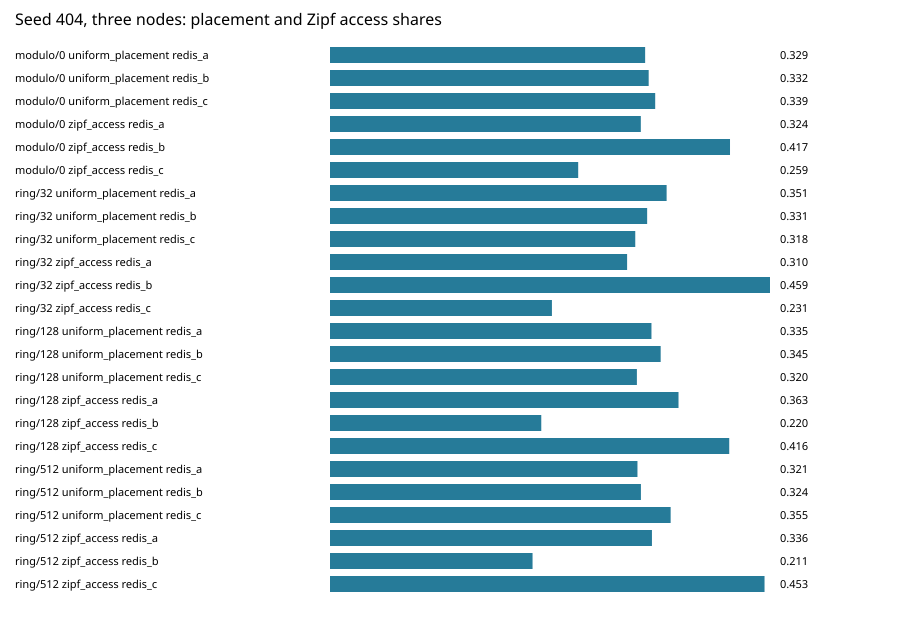

Data behind this chart, as committed beside it:
trial, seed, algorithm, vnodes, nodes, workload, node_id, count, total, share, max_mean, cv
1, 404, modulo, 0, 1, uniform_placement, redis_a, 10000, 10000, 1.0, 1.0, 0.0
1, 404, modulo, 0, 1, zipf_access, redis_a, 10000, 10000, 1.0, 1.0, 0.0
1, 404, modulo, 0, 2, uniform_placement, redis_a, 4962, 10000, 0.4962, 1.008, 0.0076
1, 404, modulo, 0, 2, uniform_placement, redis_b, 5038, 10000, 0.5038, 1.008, 0.0076
1, 404, modulo, 0, 2, zipf_access, redis_a, 4539, 10000, 0.4539, 1.092, 0.0922
1, 404, modulo, 0, 2, zipf_access, redis_b, 5461, 10000, 0.5461, 1.092, 0.0922
1, 404, modulo, 0, 3, uniform_placement, redis_a, 3286, 10000, 0.3286, 1.017, 0.01305
1, 404, modulo, 0, 3, uniform_placement, redis_b, 3323, 10000, 0.3323, 1.017, 0.01305
1, 404, modulo, 0, 3, uniform_placement, redis_c, 3391, 10000, 0.3391, 1.017, 0.01305
1, 404, modulo, 0, 3, zipf_access, redis_a, 3241, 10000, 0.3241, 1.251, 0.1949
1, 404, modulo, 0, 3, zipf_access, redis_b, 4171, 10000, 0.4171, 1.251, 0.1949
1, 404, modulo, 0, 3, zipf_access, redis_c, 2588, 10000, 0.2588, 1.251, 0.1949
1, 404, modulo, 0, 4, uniform_placement, redis_a, 2526, 10000, 0.2526, 1.033, 0.0234
1, 404, modulo, 0, 4, uniform_placement, redis_b, 2583, 10000, 0.2583, 1.033, 0.0234
1, 404, modulo, 0, 4, uniform_placement, redis_c, 2436, 10000, 0.2436, 1.033, 0.0234
1, 404, modulo, 0, 4, uniform_placement, redis_d, 2455, 10000, 0.2455, 1.033, 0.0234
1, 404, modulo, 0, 4, zipf_access, redis_a, 2184, 10000, 0.2184, 1.7, 0.4405
1, 404, modulo, 0, 4, zipf_access, redis_b, 4251, 10000, 0.4251, 1.7, 0.4405
1, 404, modulo, 0, 4, zipf_access, redis_c, 2355, 10000, 0.2355, 1.7, 0.4405
1, 404, modulo, 0, 4, zipf_access, redis_d, 1210, 10000, 0.121, 1.7, 0.4405
1, 404, ring, 32, 1, uniform_placement, redis_a, 10000, 10000, 1.0, 1.0, 0.0
1, 404, ring, 32, 1, zipf_access, redis_a, 10000, 10000, 1.0, 1.0, 0.0
1, 404, ring, 32, 2, uniform_placement, redis_a, 4967, 10000, 0.4967, 1.007, 0.0066
1, 404, ring, 32, 2, uniform_placement, redis_b, 5033, 10000, 0.5033, 1.007, 0.0066
1, 404, ring, 32, 2, zipf_access, redis_a, 4144, 10000, 0.4144, 1.171, 0.1712
1, 404, ring, 32, 2, zipf_access, redis_b, 5856, 10000, 0.5856, 1.171, 0.1712
1, 404, ring, 32, 3, uniform_placement, redis_a, 3510, 10000, 0.351, 1.053, 0.04044
1, 404, ring, 32, 3, uniform_placement, redis_b, 3307, 10000, 0.3307, 1.053, 0.04044
1, 404, ring, 32, 3, uniform_placement, redis_c, 3183, 10000, 0.3183, 1.053, 0.04044
1, 404, ring, 32, 3, zipf_access, redis_a, 3098, 10000, 0.3098, 1.376, 0.2829
1, 404, ring, 32, 3, zipf_access, redis_b, 4588, 10000, 0.4588, 1.376, 0.2829
1, 404, ring, 32, 3, zipf_access, redis_c, 2314, 10000, 0.2314, 1.376, 0.2829
1, 404, ring, 32, 4, uniform_placement, redis_a, 2641, 10000, 0.2641, 1.056, 0.05784
1, 404, ring, 32, 4, uniform_placement, redis_b, 2557, 10000, 0.2557, 1.056, 0.05784
1, 404, ring, 32, 4, uniform_placement, redis_c, 2544, 10000, 0.2544, 1.056, 0.05784
1, 404, ring, 32, 4, uniform_placement, redis_d, 2258, 10000, 0.2258, 1.056, 0.05784
1, 404, ring, 32, 4, zipf_access, redis_a, 2486, 10000, 0.2486, 1.716, 0.4417
1, 404, ring, 32, 4, zipf_access, redis_b, 1825, 10000, 0.1825, 1.716, 0.4417
1, 404, ring, 32, 4, zipf_access, redis_c, 1398, 10000, 0.1398, 1.716, 0.4417
1, 404, ring, 32, 4, zipf_access, redis_d, 4291, 10000, 0.4291, 1.716, 0.4417
1, 404, ring, 128, 1, uniform_placement, redis_a, 10000, 10000, 1.0, 1.0, 0.0
1, 404, ring, 128, 1, zipf_access, redis_a, 10000, 10000, 1.0, 1.0, 0.0
1, 404, ring, 128, 2, uniform_placement, redis_a, 4916, 10000, 0.4916, 1.017, 0.0168
1, 404, ring, 128, 2, uniform_placement, redis_b, 5084, 10000, 0.5084, 1.017, 0.0168
1, 404, ring, 128, 2, zipf_access, redis_a, 5373, 10000, 0.5373, 1.075, 0.0746
1, 404, ring, 128, 2, zipf_access, redis_b, 4627, 10000, 0.4627, 1.075, 0.0746
1, 404, ring, 128, 3, uniform_placement, redis_a, 3352, 10000, 0.3352, 1.034, 0.03063
1, 404, ring, 128, 3, uniform_placement, redis_b, 3448, 10000, 0.3448, 1.034, 0.03063
1, 404, ring, 128, 3, uniform_placement, redis_c, 3200, 10000, 0.32, 1.034, 0.03063
1, 404, ring, 128, 3, zipf_access, redis_a, 3634, 10000, 0.3634, 1.249, 0.2484
1, 404, ring, 128, 3, zipf_access, redis_b, 2203, 10000, 0.2203, 1.249, 0.2484
1, 404, ring, 128, 3, zipf_access, redis_c, 4163, 10000, 0.4163, 1.249, 0.2484
1, 404, ring, 128, 4, uniform_placement, redis_a, 2604, 10000, 0.2604, 1.103, 0.08975
1, 404, ring, 128, 4, uniform_placement, redis_b, 2758, 10000, 0.2758, 1.103, 0.08975
1, 404, ring, 128, 4, uniform_placement, redis_c, 2148, 10000, 0.2148, 1.103, 0.08975
1, 404, ring, 128, 4, uniform_placement, redis_d, 2490, 10000, 0.249, 1.103, 0.08975
1, 404, ring, 128, 4, zipf_access, redis_a, 2874, 10000, 0.2874, 1.283, 0.2231
1, 404, ring, 128, 4, zipf_access, redis_b, 1859, 10000, 0.1859, 1.283, 0.2231
1, 404, ring, 128, 4, zipf_access, redis_c, 3207, 10000, 0.3207, 1.283, 0.2231
1, 404, ring, 128, 4, zipf_access, redis_d, 2060, 10000, 0.206, 1.283, 0.2231
... 180 more rows
